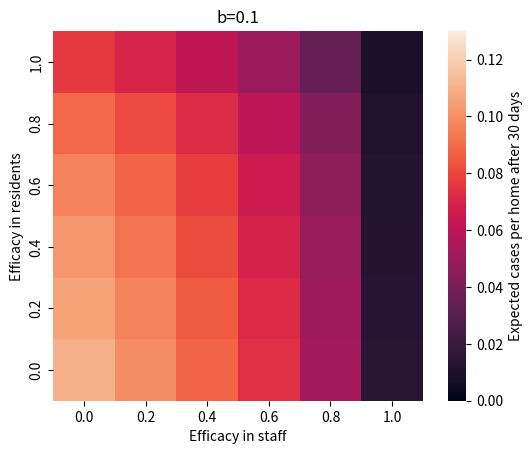
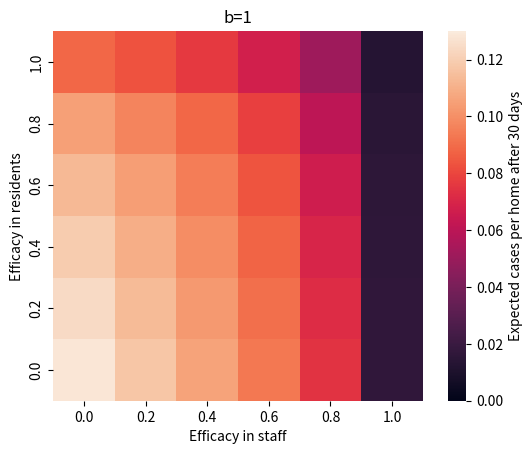
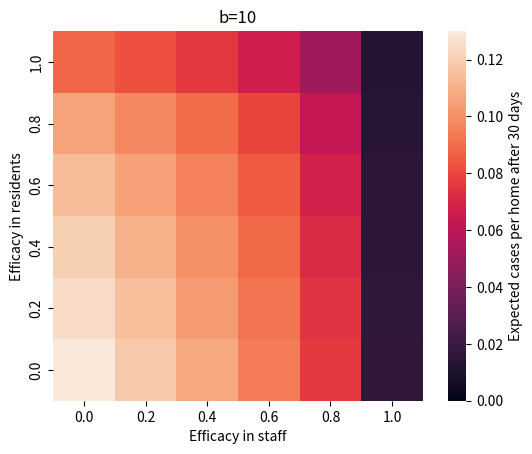

Recreate these plots in Python, in order.
'''This plots the results from the vaccine efficacy sweep
'''
import numpy as np
import seaborn as sns
import matplotlib.pyplot as plt
xticklabels = ['0.0','0.2','0.4','0.6','0.8','1.0']
yticklabels= ['0.0','0.2','0.4','0.6','0.8','1.0']
out1 = np.array([[0.10995843, 0.09935811, 0.08773471, 0.0736153,  0.05298196, 0.01343789],
  [0.10612607, 0.09607337, 0.08497362, 0.07138105, 0.05137669, 0.01309041],
  [0.10171467, 0.09226986, 0.08173868, 0.06870564, 0.0493861,  0.01265149],
  [0.09628123, 0.08754191, 0.0776502,  0.06522866, 0.0466981,  0.01204953],
  [0.08876208, 0.08088543, 0.07173798, 0.0600057,  0.04249238, 0.01108654],
  [0.07645057, 0.06955102, 0.0611788,  0.05022487, 0.03444488, 0.00913675]])

fig, ax = plt.subplots()
sns.heatmap(out1,vmax=.13, vmin=0, square=True, cbar_kws={'label': 'Expected cases per home after 30 days'}, ax=ax)
ax.invert_yaxis()
ax.set_ylim(0,6)
ax.set_xticklabels(xticklabels)
ax.set_yticklabels(yticklabels)
plt.title("b=0.1")
ax.set(xlabel='Efficacy in staff', ylabel='Efficacy in residents')
fig.savefig('vacc_eff_b_is_0pt1.png', bbox_inches='tight', dpi=300)

out2 = np.array([[0.12823899, 0.1172589,  0.10596901, 0.09318963, 0.07457758, 0.01666329],
  [0.12393788, 0.11352122, 0.10275425, 0.09046668, 0.07235433, 0.01632297],
  [0.11909388, 0.10931994, 0.09913186, 0.08735342, 0.06968405, 0.01588078],
  [0.11318363, 0.10420531, 0.09470751, 0.08348029, 0.06616831, 0.01526018],
  [0.10478248, 0.09695733, 0.08842269, 0.07787973, 0.06083218, 0.01430789],
  [0.08879462, 0.08325077, 0.07660706, 0.06737496, 0.05094656, 0.01275724]])

fig, ax = plt.subplots()
sns.heatmap(out2,vmax=.13, vmin=0, square=True, cbar_kws={'label': 'Expected cases per home after 30 days'}, ax=ax)
ax.invert_yaxis()
ax.set_ylim(0,6)
ax.set_xticklabels(xticklabels)
ax.set_yticklabels(yticklabels)
plt.title("b=1")
ax.set(xlabel='Efficacy in staff', ylabel='Efficacy in residents')
fig.savefig('vacc_eff_b_is_1.png', bbox_inches='tight', dpi=300)

out3 = np.array([[0.12901551, 0.11826108, 0.10724358, 0.09480611, 0.07652076, 0.0162551],
  [0.12473139, 0.11451933, 0.10401136, 0.09206566, 0.07429877, 0.01594045],
  [0.11991809, 0.11032284, 0.1003783,  0.08894701, 0.07166744, 0.01554948],
  [0.11405839, 0.1052204,  0.09594204, 0.08507033, 0.06823213, 0.01501743],
  [0.10568874, 0.09793046, 0.08955722, 0.07935792, 0.0629105,  0.01418039],
  [0.087977,   0.08246125, 0.07589805, 0.06693078, 0.05128922, 0.01248648]])

fig, ax = plt.subplots()
sns.heatmap(out3,vmax=.13, vmin=0, square=True, cbar_kws={'label': 'Expected cases per home after 30 days'}, ax=ax)
ax.invert_yaxis()
ax.set_ylim(0,6)
ax.set_xticklabels(xticklabels)
ax.set_yticklabels(yticklabels)
plt.title("b=10")
ax.set(xlabel='Efficacy in staff', ylabel='Efficacy in residents')
fig.savefig('vacc_eff_b_is_10.png', bbox_inches='tight', dpi=300)
